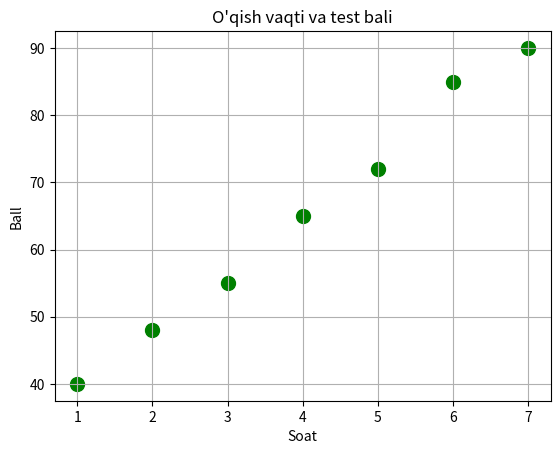

Source code (Python):
import matplotlib.pyplot as plt

soat = [1, 2, 3, 4, 5, 6, 7]
ball = [40, 48, 55, 65, 72, 85, 90]

plt.scatter(soat, ball, color='green', s=100)
plt.title("O'qish vaqti va test bali")
plt.xlabel("Soat")
plt.ylabel("Ball")
plt.grid(True)
plt.show()
